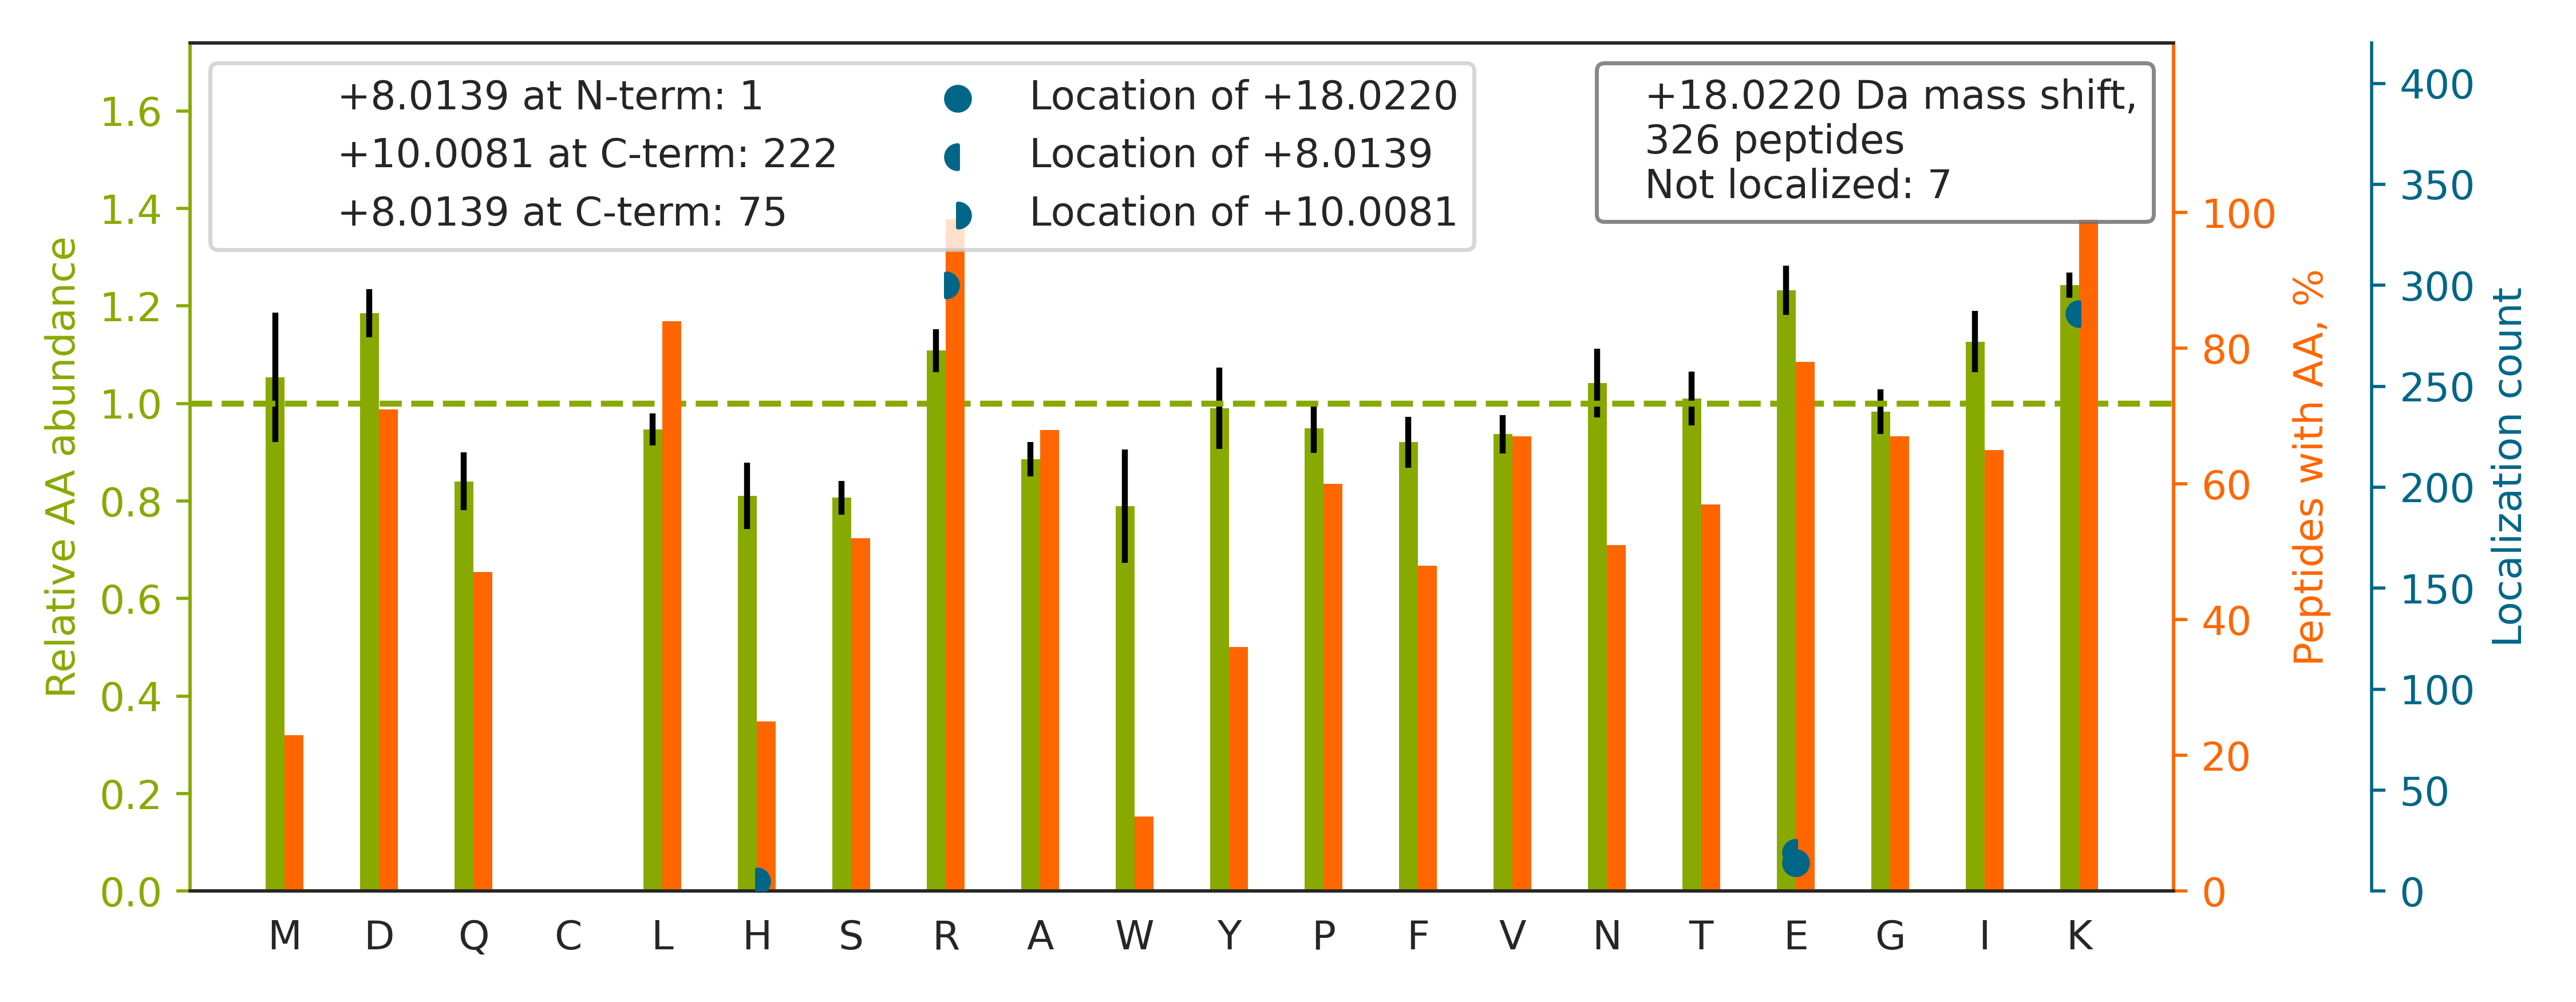

Source data for this figure (header and first rows):
top isoform	localization score	spectrum
K.FTASAGIQVVGDDLTVTNPK[+8]R[+10].I	1.0	QEXI22204.28681.28681.2
K.GHYTEGAELVDSVLDVVR[+10]K[+8].E	1	QEXI22204.34619.34619.3
R.ETVVEVPQVTWEDIGGLE[+8]DVKR[+10].E	0.0213	QEXI22204.41973.41973.3
K.EAGFPPGVVNIVPGFGPTAGAAIASHEDVDK[+8]VAF…	1	QEXI22204.47032.47032.4
K.DTVTISGPQAPVFEFVEQLR[+10]K[+8].E	0.9969	QEXI22204.47609.47609.3
R.DFSPVPWSQYFESMEDVEVENETGK[+8]DTFR[+10]…	0.9982	QEXI22204.52845.52845.3
R.ALDLFSDNAPPPELLEIINE[+18]DIAKR.T	0.9999	QEXI22204.55215.55215.3
R.DGIEPGHIPGTVNIPFTDFLSQEGLEKSPEEIR.H		QEXI22204.48366.48366.4
K.SLQDIIAILGMDELSEEDK[+8]LTVSR[+10].A	0.9986	QEXI22204.56026.56026.3
K.HSQAVEELAEQLEQTK[+8]R[+10].V	0.9995	QEXI22204.19983.19983.3
R.GFGFVTYATVEEVDAAMNAR[+10]PHK[+8].V	0.9557	QEXI22204.36848.36848.3
R.FSGWYDADLSPAGHEEAK[+8]R[+10].G	0.9607	QEXI22204.19227.19227.3
R.DVQGTDASLDEE[+18]LDRVK.M	0.9399	QEXI22204.23397.23397.2
R.TLTAVHDAILEDLVFPSEIVGK[+8]R[+10].I	0.9536	QEXI22204.43267.43267.3
K.IYQNIQDGSLDLNAAE[+8]SGVQHKPSAPQGGR[+10…	0.9994	QEXI22204.21101.21101.4
R.VFTTQELVQAFTHAPATLEADR[+10]GGK[+8].F	0.9976	QEXI22204.39158.39158.4
R.GYSLVSGGTDNHLVLVDLR[+10]PK[+8].G	1	QEXI22204.30206.30206.4
R.NPYYGGESASITPLEDLYK[+8]R[+10].F	0.9957	QEXI22204.31616.31616.3
R.GLPFQANAQDIINFFAPLK[+8]PVR[+10].I	1.0	QEXI22204.53909.53909.3
K.DHASIQMNVAEVDK[+8]VTGR[+10].F	0.9699	QEXI22204.19631.19631.3
K.EHPVLALPGAPAQFPVLEEHR[+10]PLQK[+8].Y	0.001009	QEXI22204.31315.31315.4
R.LGGLTQAPGNPVLAVQINQDK[+8]NFAFLEFR[+10]…	1	QEXI22204.48132.48132.3
R.GAVNMPFMDFLTEDGFEK[+8]GPEELR[+10].A	0.9582	QEXI22204.49835.49835.3
R.VVFGPELVSLGPEEQFTVLSLSAGR[+10]PK[+8].R	1	QEXI22204.49526.49526.3
K.HSQFIGYPITLYLEK[+8]ER[+10].E	0.929	QEXI22204.30956.30956.3
K.AASGFNAMEDAQTLR[+10]K[+8].A	1	QEXI22204.14791.14791.2
K.QDLPNAMNAAEITDK[+8]LGLHSLR[+10].H	0.9947	QEXI22204.34945.34945.3
K.LGGNYGPTVLVQQEALK[+8]R[+10].G	0.9965	QEXI22204.24076.24076.3
K.MAVTFIGNSTAIQELFK[+8]R[+10].I	0.9998	QEXI22204.41299.41299.2
R.QVDVPTLTGAFGILAAHVPTLQVLR[+10]PGLVVVHA…	0.9998	QEXI22204.52764.52764.5
K.LVINGNPITIFQE[+8]R[+10]DPSK.I	0.8362	QEXI22204.33932.33932.2
R.SLNAASAMGPAPLISTPPSR[+10]PPQVK[+8].T	1.0	QEXI22204.28910.28910.3
K.LLGPDAAINLTDPDGALAK[+8]R[+10].L	1.0	QEXI22204.33559.33559.3
K.VNNASLIGLGYTQTLR[+10]PGVK[+8].L	1.0	QEXI22204.28014.28014.3
K.MGLVDQLVEPLGPGLKPPEE[+8]R[+10].T	0.9458	QEXI22204.40763.40763.3
R.VFEVSLADLQNDEVAFR[+10]K[+8].F	1	QEXI22204.37277.37277.2
K.NAPAIIFIDELDAIAPK[+8]R[+10].E	1	QEXI22204.46286.46286.2
K.MASTFIGNSTAIQELFK[+8]R[+10].I	0.9965	QEXI22204.37930.37930.2
R.ASFITPVPGGVGPMTVAMLMQSTVESAK[+8]R[+10]…	0.9407	QEXI22204.53024.53024.4
K.SPPYTAFLGNLPYDVTEESIKE[+18]FFR.G	0.6456	QEXI22204.56153.56153.3
K.LAEQFVLLNLVYETTDK[+8]HLSPDGQYVPR[+10].…	1	QEXI22204.47633.47633.4
K.NQVAMNPTNTVFDAK[+8]R[+10].L	1.0	QEXI22204.16431.16431.2
R.AVFQANQENLPILK[+8]R[+10].A	1	QEXI22204.23940.23940.3
K.NQLTSNPENTVFDAK[+8]R[+10].L	1	QEXI22204.14442.14442.2
K.VNNSSLIGVGYTQTLR[+10]PGVK[+8].L	1.0	QEXI22204.23900.23900.3
R.TQGFLALFSGDTGEIK[+8]SEVR[+10].E	0.9976	QEXI22204.37275.37275.3
K.SLYH[+10]DISGDTSGDYRK[+8].I	1.0	QEXI22204.8190.8190.3
K.AAGIDEQENWHEGK[+8]ENIR[+10].A	0.06849	QEXI22204.8463.8463.3
R.LQGVGALGQAASDNSGPEDAK[+8]R[+10].Q	0.9369	QEXI22204.14008.14008.3
K.SLGDDISSETSGDFR[+10]K[+8].A	0.9998	QEXI22204.15978.15978.2
R.DMETIGFAVYEVPPELVGQPAVH[+10]LK[+8]R.D	1	QEXI22204.43548.43548.4
K.MSATFIGNSTAIQELFK[+8]R[+10].I	0.9999	QEXI22204.37958.37958.3
K.TTFDEAMADLHTLSEDSYK[+8]DSTLIMQLLR[+10]…	1	QEXI22204.57326.57326.4
R.AEISE[+18]LPSIVQDLANGNITWADVEAR.Y	0.9931	QEXI22204.54810.54810.3
K.NQVALNPQNTVFDAK[+8]R[+10].L	1.0	QEXI22204.17793.17793.3
K.GGEDGPAIAIDLSGINETNDLK[+8]R[+10].A	0.9982	QEXI22204.33816.33816.3
R.AFGFSHLEALLDDSK[+8]ELQR[+10].F	0.9631	QEXI22204.36410.36410.3
R.MVSAVLQFGNIALK[+8]R[+10].E	1.0	QEXI22204.32711.32711.3
R.TDITYPAGFMDVISIDK[+8]TGENFR[+10].L	0.9961	QEXI22204.44577.44577.3
K.TFVNITPAEVGVLVGK[+8]DR[+10].S	1	QEXI22204.36520.36520.3
... 266 more rows
